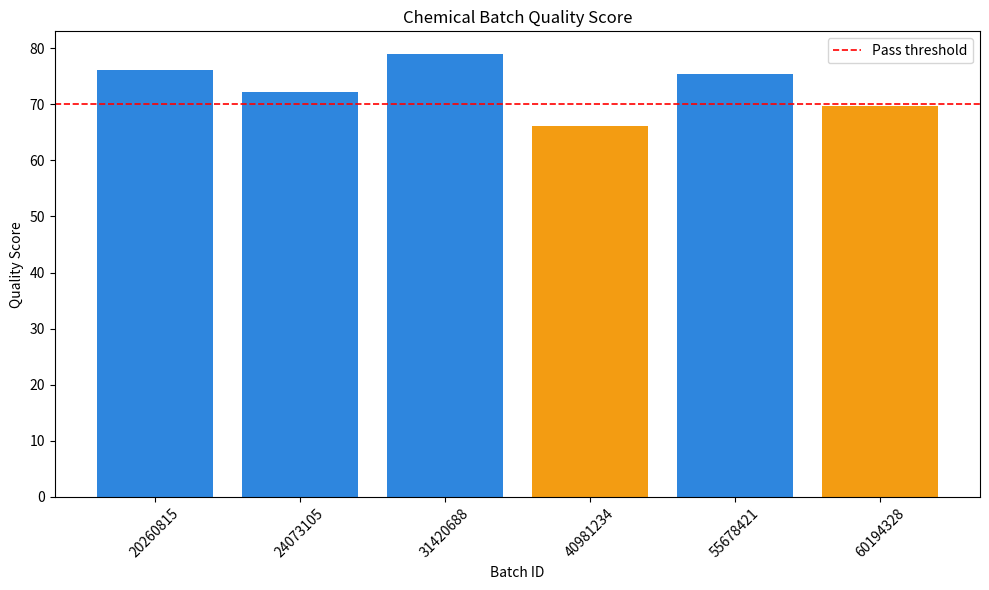

Write Python code to recreate this figure.
"""Final Mini Project: Chemical Batch Quality Analysis

This project combines the main ideas from the course:
- batch ID validation using digits and loops
- exception handling for invalid input
- file I/O with CSV and JSON
- basic statistics
- data visualization
- simple chemical engineering decision making
"""

from __future__ import annotations

import json
from pathlib import Path

import matplotlib.pyplot as plt
import pandas as pd


CSV_FILE = Path("chemical_batch_data.csv")
JSON_FILE = Path("chemical_batch_summary.json")


def validate_batch_id(batch_id: str) -> dict:
    """Return a validation report for a chemical batch identifier."""
    if not isinstance(batch_id, str):
        raise TypeError("Batch ID must be a string.")

    if batch_id == "":
        raise ValueError("Batch ID cannot be empty.")

    if not batch_id.isdigit():
        raise ValueError(f"Batch ID '{batch_id}' must contain only digits.")

    if len(batch_id) != 8:
        raise ValueError(f"Batch ID '{batch_id}' must have exactly 8 digits.")

    digit_sum = sum(int(digit) for digit in batch_id)
    checksum = digit_sum % 10

    return {
        "batch_id": batch_id,
        "digit_sum": digit_sum,
        "checksum": checksum,
        "valid": True,
    }


def calculate_quality_score(purity: float, yield_pct: float, impurity_ppm: float, ph: float) -> float:
    """Create a simple quality score from the main plant quality indicators."""
    score = 0.50 * purity + 0.35 * yield_pct - 0.03 * impurity_ppm - 4 * abs(ph - 7.0)
    return round(score, 2)


def grade_batch(score: float) -> str:
    """Convert a numeric quality score into a letter grade."""
    if score >= 85:
        return "A"
    if score >= 70:
        return "B"
    if score >= 55:
        return "C"
    return "D"


def build_batch_dataframe() -> pd.DataFrame:
    """Create sample chemical batch data for the mini project."""
    records = [
        {
            "batch_id": "20260815",
            "product": "Methanol",
            "purity": 96.5,
            "yield_pct": 91.2,
            "impurity_ppm": 120,
            "ph": 7.1,
            "temperature_c": 62.4,
            "reaction_time_h": 3.2,
        },
        {
            "batch_id": "24073105",
            "product": "Ethanol",
            "purity": 93.8,
            "yield_pct": 88.7,
            "impurity_ppm": 150,
            "ph": 7.3,
            "temperature_c": 68.0,
            "reaction_time_h": 3.8,
        },
        {
            "batch_id": "31420688",
            "product": "Acetone",
            "purity": 98.1,
            "yield_pct": 94.5,
            "impurity_ppm": 90,
            "ph": 6.9,
            "temperature_c": 60.2,
            "reaction_time_h": 2.9,
        },
        {
            "batch_id": "40981234",
            "product": "Ammonia",
            "purity": 90.4,
            "yield_pct": 85.6,
            "impurity_ppm": 210,
            "ph": 7.7,
            "temperature_c": 59.5,
            "reaction_time_h": 4.1,
        },
        {
            "batch_id": "55678421",
            "product": "Acetic Acid",
            "purity": 95.2,
            "yield_pct": 90.8,
            "impurity_ppm": 135,
            "ph": 7.0,
            "temperature_c": 65.3,
            "reaction_time_h": 3.5,
        },
        {
            "batch_id": "60194328",
            "product": "Benzene",
            "purity": 92.7,
            "yield_pct": 87.9,
            "impurity_ppm": 180,
            "ph": 7.5,
            "temperature_c": 71.1,
            "reaction_time_h": 4.0,
        },
    ]

    df = pd.DataFrame(records)
    df["digit_sum"] = df["batch_id"].apply(lambda batch_id: sum(int(digit) for digit in batch_id))
    df["quality_score"] = df.apply(
        lambda row: calculate_quality_score(
            row["purity"],
            row["yield_pct"],
            row["impurity_ppm"],
            row["ph"],
        ),
        axis=1,
    )
    df["grade"] = df["quality_score"].apply(grade_batch)
    return df


def save_batch_data(df: pd.DataFrame) -> None:
    """Save processed batch data to CSV and summary to JSON."""
    df.to_csv(CSV_FILE, index=False)

    summary = {
        "average_purity": round(df["purity"].mean(), 2),
        "average_yield": round(df["yield_pct"].mean(), 2),
        "average_quality_score": round(df["quality_score"].mean(), 2),
        "best_batch": df.loc[df["quality_score"].idxmax(), "batch_id"],
        "grade_counts": df["grade"].value_counts().to_dict(),
    }

    with JSON_FILE.open("w", encoding="utf-8") as file:
        json.dump(summary, file, indent=2)

    print(f"Saved batch data to {CSV_FILE}")
    print(f"Saved summary to {JSON_FILE}")


def analyze_and_report(df: pd.DataFrame) -> dict:
    """Return a short summary statistic dictionary and print it."""
    summary = {
        "total_batches": len(df),
        "average_purity": round(df["purity"].mean(), 2),
        "average_yield": round(df["yield_pct"].mean(), 2),
        "average_quality_score": round(df["quality_score"].mean(), 2),
        "best_grade": df["grade"].mode().iloc[0],
    }

    print("\nChemical Batch Quality Report")
    print("-" * 30)
    print(f"Total batches: {summary['total_batches']}")
    print(f"Average purity: {summary['average_purity']}%")
    print(f"Average yield: {summary['average_yield']}%")
    print(f"Average quality score: {summary['average_quality_score']}")
    print(f"Most common grade: {summary['best_grade']}")

    return summary


def plot_quality_results(df: pd.DataFrame) -> None:
    """Plot batch quality scores using Matplotlib."""
    fig, ax = plt.subplots(figsize=(10, 6))
    ax.bar(df["batch_id"], df["quality_score"], color=["#2E86DE" if score >= 70 else "#F39C12" for score in df["quality_score"]])
    ax.set_title("Chemical Batch Quality Score")
    ax.set_xlabel("Batch ID")
    ax.set_ylabel("Quality Score")
    ax.axhline(70, color="red", linestyle="--", linewidth=1.2, label="Pass threshold")
    ax.legend()
    plt.xticks(rotation=45)
    plt.tight_layout()
    plt.show()


def main() -> None:
    """Run the final chemical batch project."""
    try:
        df = build_batch_dataframe()

        for batch_id in df["batch_id"]:
            validation = validate_batch_id(batch_id)
            print(f"Batch {validation['batch_id']} validated: digit sum = {validation['digit_sum']}, checksum = {validation['checksum']}")

        print("\nBatch quality grades:")
        print(df[["batch_id", "product", "quality_score", "grade"]].to_string(index=False))

        analyze_and_report(df)
        save_batch_data(df)
        plot_quality_results(df)

    except (TypeError, ValueError, FileNotFoundError) as exc:
        print(f"Error: {exc}")


if __name__ == "__main__":
    main()
